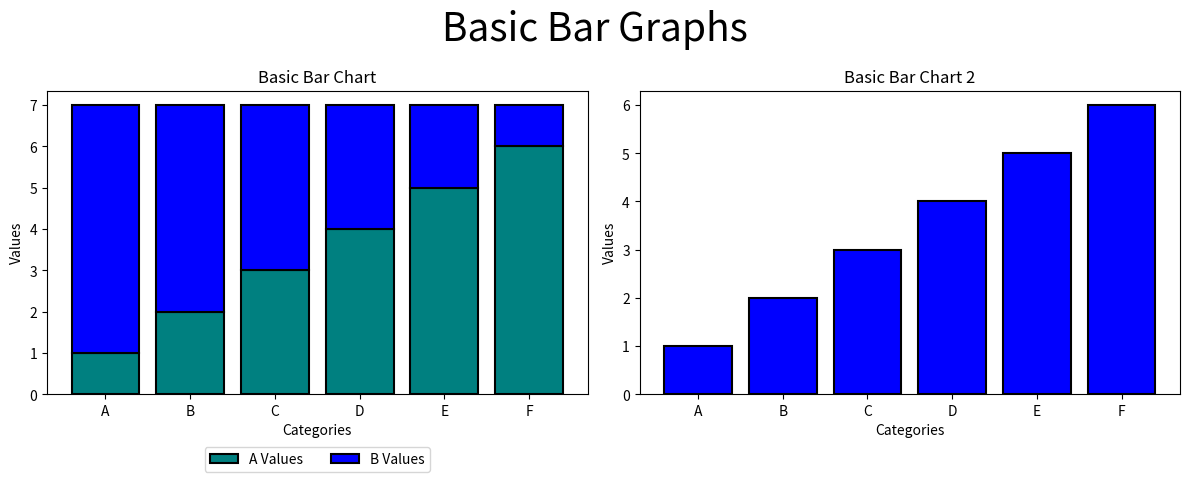

The matplotlib source for this figure:
import matplotlib.pyplot as plt

categories = ['A', 'B', 'C', 'D', 'E', 'F']
values_a = [1, 2, 3, 4, 5, 6]
values_b = [6, 5, 4, 3, 2, 1]

fig, (ax1, ax2) = plt.subplots(1, 2, figsize=(12, 5))

fig.suptitle('Basic Bar Graphs', fontsize=28)

ax1.bar(categories, values_a, label='A Values', color='teal', edgecolor='black', linewidth=1.5)
ax1.bar(categories, values_b, bottom=values_a, label='B Values', color='Blue', edgecolor='black', linewidth=1.5)
ax1.set_title('Basic Bar Chart')
ax1.set_xlabel('Categories')
ax1.set_ylabel('Values')
ax1.legend(bbox_to_anchor=(0.5, -0.15), loc='upper center', ncol=2)

ax2.bar(categories, values_a, color='blue', edgecolor='black', linewidth=1.5)
ax2.set_title('Basic Bar Chart 2')
ax2.set_xlabel('Categories')
ax2.set_ylabel('Values')

plt.tight_layout()
plt.show()
